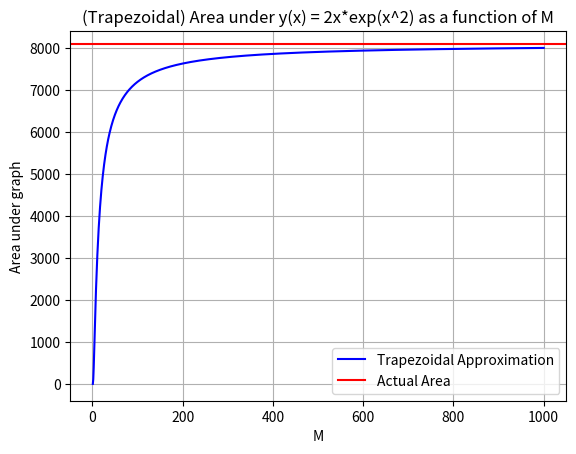

Source code (Python):
import numpy as np
import matplotlib.pyplot as plt


def f(x):
    return 2*x*np.exp(x*x)

def f_prime(x):
    return np.exp(x*x)


def integralM(a, b, M):
    integral = 0
    coef = (b-a)/(2*M)
    for k in range(1, M):
        x0 = a + (b-a)*(k-1)/M
        x1 = a + (b-a)*k/M
        y0 = f(x0)
        y1 = f(x1)

        integral += (y1 + y0)

    return coef*integral


if __name__ == "__main__":
    x = list(range(1, 1001))
    y = [integralM(1, 3, M) for M in x]

    plt.title('(Trapezoidal) Area under y(x) = 2x*exp(x^2) as a function of M')
    plt.plot(x, y, color='blue', label='Trapezoidal Approximation')
    plt.axhline(f_prime(3) - f_prime(1), color='red', label='Actual Area')
    plt.xlabel('M')
    plt.ylabel('Area under graph')
    plt.grid()
    plt.legend(loc='best')
    plt.show()
